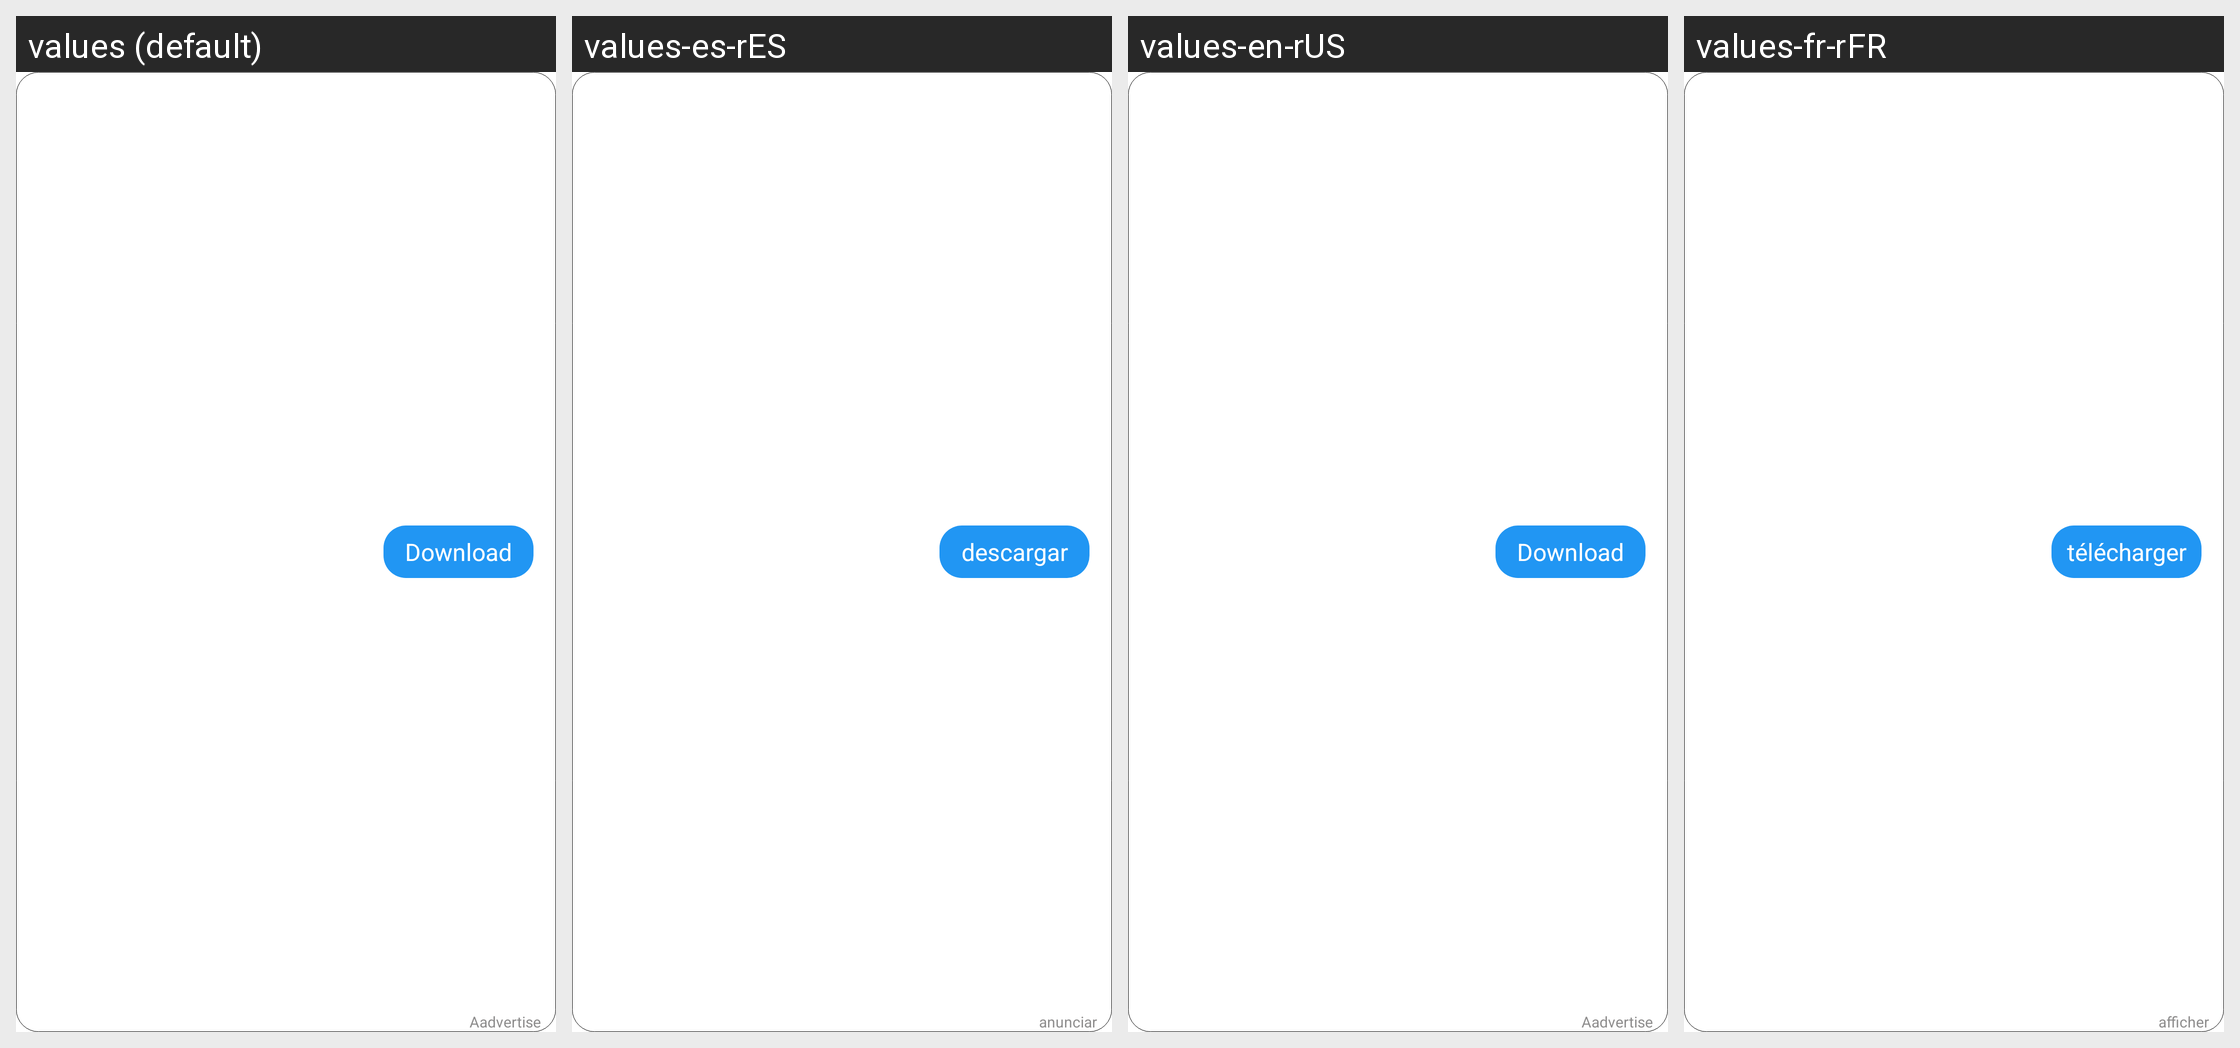

The same Android screen rendered under several of its app's locales, left to right. List the strings drawn on it with the default value and each locale's translation.
Android screen res/layout/main_layout_video_detail_bottom.xml rendered under 4 locales, left to right: values (default), values-es-rES, values-en-rUS, values-fr-rFR. Device: Nexus 5 (rendered at 1080×1920; each locale shown at half size, 540×960, under a caption strip naming it); theme BrowserTheme.
Other locales in the repository, not shown: values-af, values-am, values-ar, values-ar-rAE, values-ar-rAR, values-as, values-az, values-be, values-bg, values-bn, values-bn-rBD, values-bs, values-ca, values-cs, values-da, values-de, values-de-rDE, values-el, values-en, values-en-rGB, values-en-rIN, values-es, values-es-rMX, values-es-rUS, values-et, values-eu, values-fa, values-fi, values-fr, values-fr-rCA, values-gl, values-gu, values-hi, values-hi-rIN, values-hr, values-hu, values-hy, values-id, values-in, values-in-rID, values-is, values-it, values-it-rIT, values-iw, values-ja, values-ja-rJP, values-ka, values-kk, values-km, values-kn, values-ko, values-ko-rKR, values-ky, values-lo, values-lt, values-lv, values-mk, values-ml, values-ml-rIN, values-mn, values-mr, values-ms, values-my, values-nb, values-ne, values-nl, values-or, values-pa, values-pl, values-pt, values-pt-rBR, values-pt-rPT, values-ro, values-ru, values-ru-rRU, values-si, values-sk, values-sl, values-sq, values-sr, values-sv, values-sw, values-ta, values-ta-rIN, values-te, values-te-rIN, values-th, values-th-rTH, values-tl, values-tr, values-tw, values-uk, values-ur, values-us, values-uz, values-vi, values-vi-rVN, values-zh, values-zh-rCN, values-zh-rHK, values-zh-rTW, values-zu.
Strings drawn on this screen, with the default value and each locale's value (text and hints the layout hard-codes, and strings that could not be matched under every locale, appear in the picture but are not listed):

main_downLoad
  values: Download
  values-es-rES: descargar
  values-en-rUS: Download  [not translated; the default value is used]
  values-fr-rFR: télécharger  [from values-fr]

main_ad
  values: Aadvertise
  values-es-rES: anunciar
  values-en-rUS: Aadvertise  [not translated; the default value is used]
  values-fr-rFR: afficher  [from values-fr]
